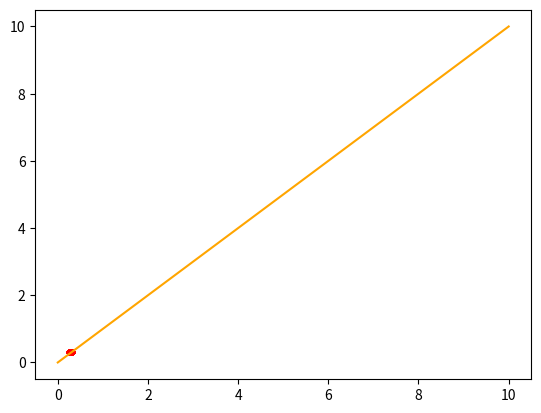

Source code (Python):
#import matplotlib.pyplot as plt
from math import exp
from math import log
from matplotlib import pyplot as plt
from matplotlib import animation
import seaborn
import scipy
import numpy as np

EPS = 10**(-6)
q1 = 0.388453
q2 = 0.36269
n_si = 14




X0_for_SI = 0.25
X0_for_Newton = 0.25
X0_for_Newton_mod = -5
n_nm=4
xv, yv = [], []

fig, ax = plt.subplots()
ln, = ax.plot([], [], 'b')


def output(string, listi, prove):
    if not prove:
        print(string)
        print(' | n|Xn             ||f(Xn)|        ||f(Xn)-f(Xn-1)|||Xn-Xn-1|      |EPS        ')
        l = listi[0]
        print('{0:s}|{1:2d}|{2:1.9e}|{3:1.9e}|{4:s}|{5:s}|{6:1.3e}'.format(l[0], l[1], l[2], l[3], l[4], l[5], l[6]))
        for j in range(1, len(listi)):
            print('{0:s}|{1:2d}|{2:1.9e}|{3:1.9e}|{4:1.9e}|{5:1.9e}|{6:1.3e}'.format(listi[j][0], listi[j][1], listi[j][2], listi[j][3], listi[j][4], listi[j][5], listi[j][6]))
    else:
        print(string)
        print(' n|Xn             ||f(Xn)|        ||f(Xn)-f(Xn-1)|||Xn-Xn-1|      |EPS        ')
        l = listi[0]
        print('{0:2d}|{1:1.9e}|{2:1.9e}|{3:s}|{4:s}|{5:1.3e}'.format(l[0], l[1], l[2], l[3], l[4], l[5]))
        for j in range(1, len(listi)):
            print('{0:2d}|{1:1.9e}|{2:1.9e}|{3:1.9e}|{4:1.9e}|{5:1.3e}'.format(listi[j][0], listi[j][1], listi[j][2], listi[j][3], listi[j][4], listi[j][5]))

    #for i in listi:



def init():
    #n_nm = int(log(2, (log(0.5/EPS)/log(1/q2)+1))) + 1
    #n_si = int(log((0.5)/((1-q1)*EPS))/log(1/q1)) + 1
    ax.set_xlim(0, 5)
    ax.set_ylim(-5, 10)
    for x in np.linspace(-2, 2.4, 1000):
        xv.append(x)
        yv.append(g(x))
    ln.set_data(xv, yv)
    return ln,

def animate(frame):
    xv.append(frame)
    yv.append(f(frame))
    ln.set_data(xv, yv)
    return ln,


def dfdx(x):
    return 2*x - exp(-x-1) + 2

def f(x):
    return exp(-x-1) + x*x + 2*x - 1

def g(x):
    return -0.5*(exp(-x-1)+x*x-1)

def SimpleIterationMethod(x0, func):
    """
    Works if |f'| < 1

    """
    #print(n_si)
    booli = ' '
    listi = []
    plt.plot([0, 10], [0, 10], c = 'orange')
    x_si = []
    y_si = []
    m = 0
    x = x0
    x1 = func(x)
    listi.append([' ',m, x, x1, '---------------', '---------------', EPS] )
    x_si.append(x)
    y_si.append(x1)
    #while (q1/(1-q1))*abs(x1 - x) > EPS:
    #while abs(x1 - x) > EPS:
    for i in range(n_si):
        booli = ' '
        temp = x1
        x1 = func(x1)
        x = temp
        m += 1
        if ((q1/(1-q1))*abs(x1 - x) < EPS):
            booli = '*'
        listi.append([booli,m, x1, func(x1), abs(func(x) - func(x1)), abs(x - x1),  EPS])
        x_si.append(x1)
        y_si.append(func(x1))
        if m>=40:
            return 'Use other x0 for simple iteration method'
        plt.scatter(x_si, y_si, s = 10, c = 'red')
        # print(x1)
    output('Simple Iteration: ',listi, False)
    #print(listi)
    return (x1, m)

def NewtonMethod(x0, func, dfunc):
    #print(n_nm)
    booli = ' '
    listi = []
    x = x0
    x1 = x - func(x)/dfunc(x)
    m = 0
    listi.append([booli,m, x, x1, '---------------', '---------------', EPS])
    #while abs(x1 - x) > EPS or abs(func(x1))>EPS:
    for i in range(n_nm):
        booli = ' '
        temp = x1
        x1 = x1 - func(x1)/dfunc(x1)
        x = temp
        m += 1
        if abs(x1 - x) < EPS and abs(func(x1))<EPS:
            booli = '*'
        listi.append([booli, m, x, func(x1), abs(func(x) - func(x1)), abs(x - x1),  EPS])
        if m >= 40:
            if dfunc(x) == dfunc(x0):
                return 'Use other x0 for Newton modified method'
            else:
                return 'Use other x0 for Newton method'
        #output(listi)
       # print(x)
    output('Newton method: ', listi, False)
    return (x1, m)
def SichnihMethod(x0, x1, func):
    listi = []
    x = x1
    x01 = x0
    xn1 = 10
    m = 0
    listi.append([m, x01, x1, '---------------', '---------------', EPS])
    while abs(xn1 - x01) > EPS or abs(func(xn1)) > EPS:
        xn1 = x - ((x - x01)*func(x))/(func(x) - func(x01))
        temp1, temp2, temp3 = x01, x, xn1
        x01 = temp2
        x = temp3
        m += 1
        listi.append([m, x01, abs(func(x01)), abs(func(xn1) - func(x01)), abs(xn1 - x01),  EPS])
        #print(m)
        """if m >= 40:
            if dfunc(x) == dfunc(x0):
                return 'Use other x0 for Newton modified method'
            else:
                return 'Use other x0 for Newton method'"""
        #print(xn1)
    output('Sichnih:', listi, True)
    return (xn1, m)

def NewtonModifyMethod(x0, func, dfunc):
    return NewtonMethod(x0, func, lambda x: dfunc(x0))

def main():
    # |f'| < 1 if -0.648266 < x < 1.0635
    res = SimpleIterationMethod(X0_for_SI, g)

    res2 = NewtonMethod(X0_for_Newton, f, dfdx)

    res3 = SichnihMethod(0, 0.5, f)

    print(res, res2, res3, sep = '\n')
    input()

if __name__ == '__main__':
    main()
# TODO : counter, table output, fix main (all 3 methods use, etc.), exit counter
